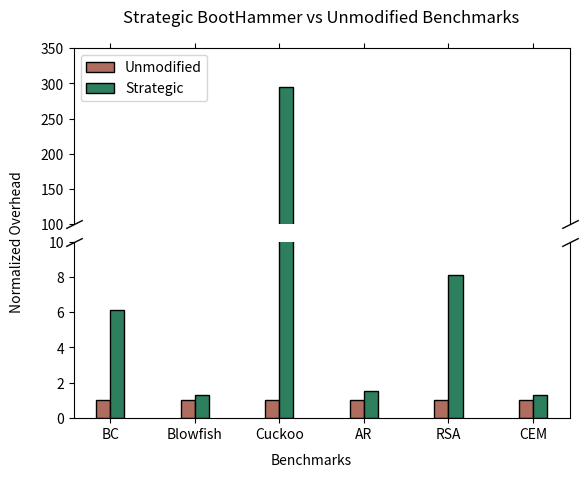

The matplotlib source for this figure:
# libraries
import numpy as np
import matplotlib.pyplot as plt
 
# set width of bars
barWidth = 0.25
 
# set heights of bars
unmodified = [1, 1, 1, 1, 1, 1]
bootVerbose = [501.7, 37.3 , 1198.5, 24.7, 1211.2, 7.7]
bootBasic = [12.3, 36.1, 848.0, 24.1, 276.2, 3.7]
bootStrategic = [6.1, 1.3, 294.3, 1.5, 8.1, 1.3]


f, (ax, ax2) = plt.subplots(2,1, sharex=True)
 
# Set position of bar on X axis
#r0 = np.arange(len(unmodified))
r0 = [1, 2.5, 4, 5.5, 7, 8.5]
r1 = [x + barWidth for x in r0]
r2 = [x + barWidth for x in r1]
r3 = [x + barWidth for x in r2]
 
# Make the plot
ax.bar(r0, unmodified, color='#af6d5f', width=barWidth, edgecolor='black', label='Unmodified')
ax.bar(r1, bootStrategic, color='#2d7f5e', width=barWidth, edgecolor='black', label='Strategic')
#ax.bar(r2, bootBasic, color='#557f2d', width=barWidth, edgecolor='black', label='Basic')
#ax.bar(r3, bootVerbose, color='#7f6d5f', width=barWidth, edgecolor='black', label='Verbose')
 
ax2.bar(r0, unmodified, color='#af6d5f', width=barWidth, edgecolor='black', label='Unmodified')
ax2.bar(r1, bootStrategic, color='#2d7f5e', width=barWidth, edgecolor='black', label='Strategic')
#ax2.bar(r2, bootBasic, color='#557f2d', width=barWidth, edgecolor='black', label='Basic')
#ax2.bar(r3, bootVerbose, color='#7f6d5f', width=barWidth, edgecolor='black', label='Verbose')


ax.set_ylim(100, 350);
ax2.set_ylim(0, 10);
ax.spines.bottom.set_visible(False);
ax2.spines.top.set_visible(False);
ax.xaxis.tick_top()
ax.tick_params(labeltop=False);
ax2.xaxis.tick_bottom()

plt.subplots_adjust(wspace=0,hspace=0.1)
ax.legend(loc='upper left')
#plt.get_legend().remove()

d = .5  # proportion of vertical to horizontal extent of the slanted line
kwargs = dict(marker=[(-1, -d), (1, d)], markersize=12,
              linestyle="none", color='k', mec='k', mew=1, clip_on=False)
ax.plot([0, 1], [0, 0], transform=ax.transAxes, **kwargs)
ax2.plot([0, 1], [1, 1], transform=ax2.transAxes, **kwargs)

#plt.title("Normalized BootHammer Runtimes", loc= "center")
# Add xticks on the middle of the group bars
ax2.set_xlabel('Benchmarks')
ax2.xaxis.set_label_coords(0.48, -0.2)
ax2.set_ylabel('Normalized Overhead')
ax2.yaxis.set_label_coords(-0.1, 1)
#plt.xlabel('Benchmarks', fontweight='bold')
#plt.ylabel('Normalized Overhead', fontweight='bold')
#plt.xlabel.coords(5,0)
plt.xticks([r + barWidth/2 for r in r0], ['BC', 'Blowfish', 'Cuckoo', 
'AR', 'RSA', 'CEM'])
 
ax.set_title("Strategic BootHammer vs Unmodified Benchmarks", x=0.5, y = 1.1)
# Create legend & Show graphic
#plt.legend(loc='upper left')
plt.show()
